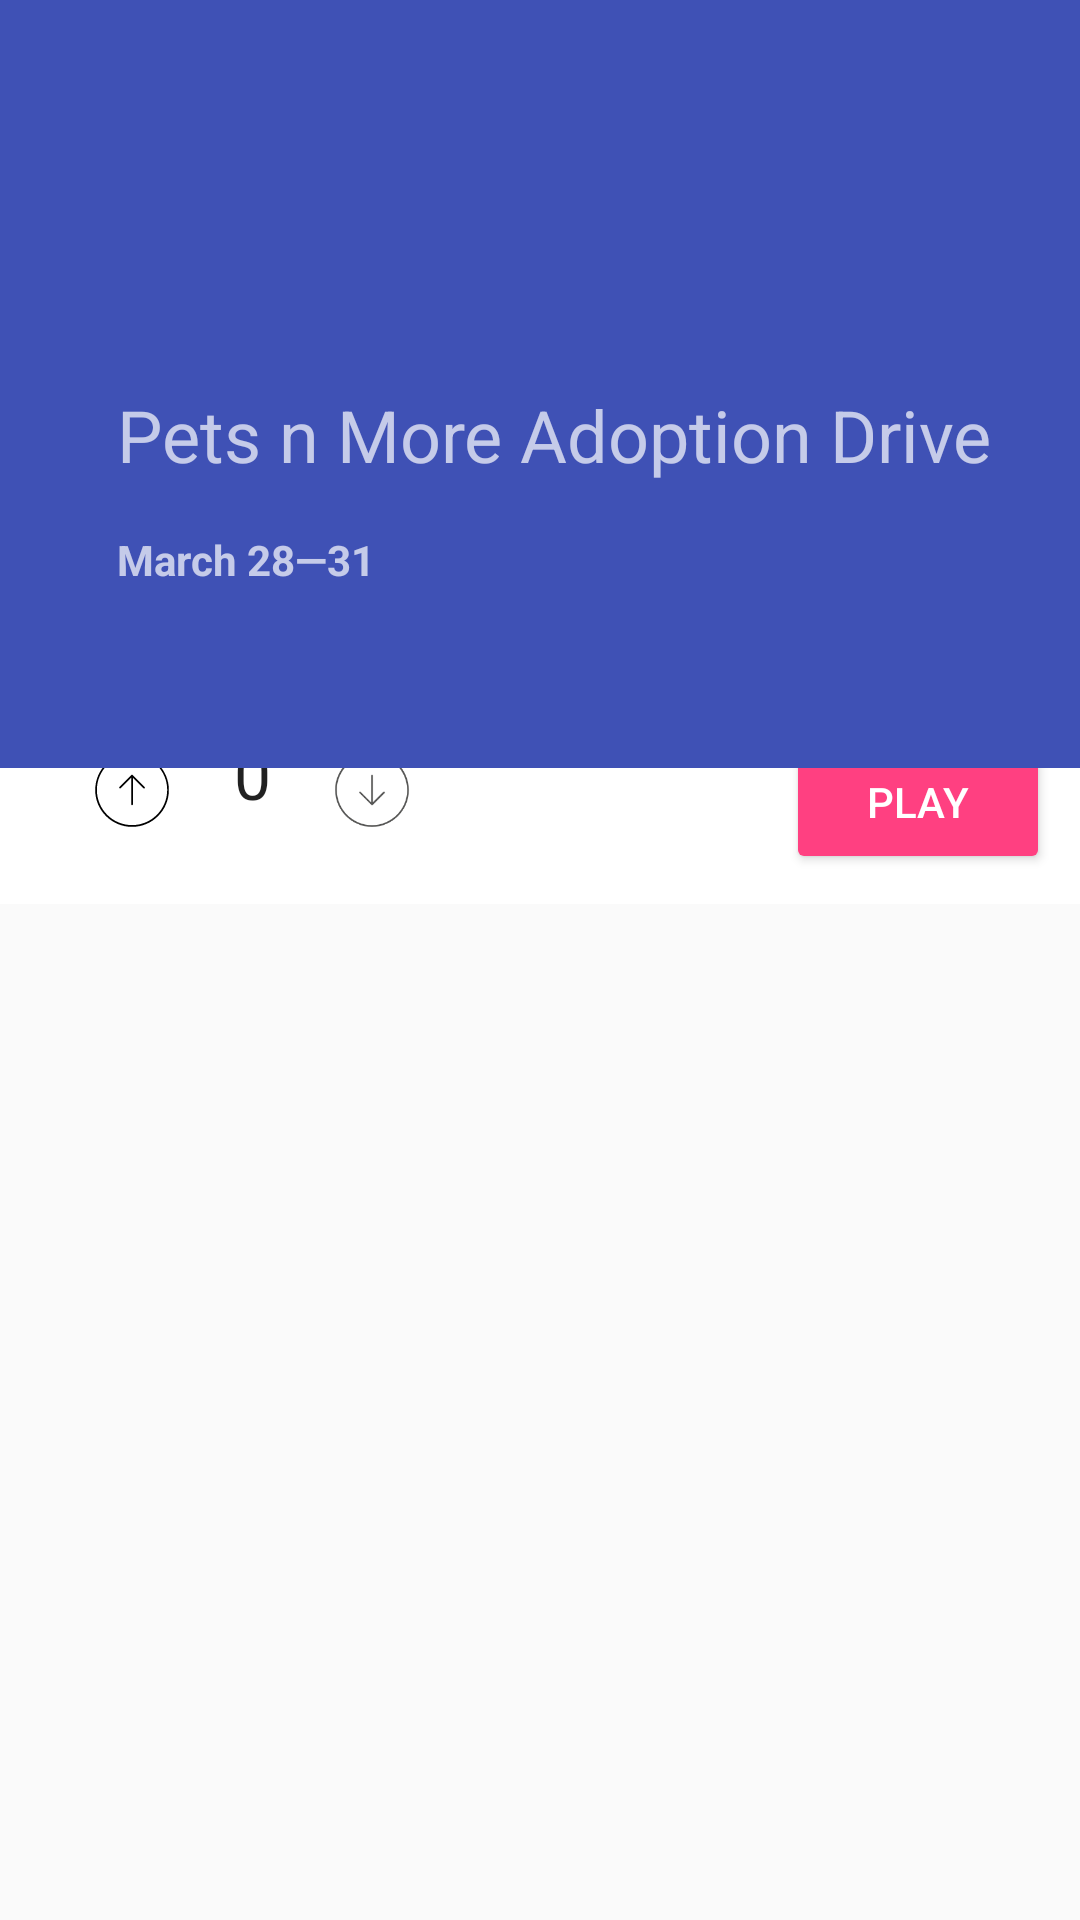

Layout XML and referenced resources for this Android screen:
<!-- AndroidManifest.xml: activity theme AppTheme.NoActionBar -->
<!-- res/layout/activity_podcast_detail.xml -->
<?xml version="1.0" encoding="utf-8"?>

<android.support.design.widget.CoordinatorLayout xmlns:android="http://schemas.android.com/apk/res/android"
    xmlns:app="http://schemas.android.com/apk/res-auto"
    xmlns:tools="http://schemas.android.com/tools"
    android:id="@+id/detail_content"
    android:layout_width="match_parent"
    android:layout_height="match_parent"
    android:fitsSystemWindows="true">

    <android.support.v4.widget.NestedScrollView
        android:layout_width="match_parent"
        android:layout_height="match_parent"
        android:layout_marginTop="-20dp"
        app:layout_behavior="@string/appbar_scrolling_view_behavior">

        <RelativeLayout
            android:layout_width="wrap_content"
            android:layout_height="wrap_content"
            android:layout_marginTop="0dp">

            <RelativeLayout
                android:id="@+id/actions"
                android:layout_width="match_parent"
                android:layout_height="wrap_content"
                android:background="@color/white"
                android:orientation="horizontal"
                android:paddingTop="7dp"
                android:paddingBottom="10dp"
                android:paddingLeft="24dp" >

                <ImageView
                    android:id="@+id/up_button"
                    android:layout_width="40dp"
                    android:layout_height="40dp"
                    android:src="@drawable/ic_up_arrow" />

                <TextView
                    android:id="@+id/scoreTextView"
                    android:layout_width="40dp"
                    android:layout_height="40dp"
                    android:textAlignment="center"
                    android:text="0"
                    style="@style/TextAppearance.AppCompat.Large"
                    android:layout_toRightOf="@+id/up_button"/>

                <ImageView
                    android:id="@+id/down_button"
                    android:layout_width="40dp"
                    android:layout_height="40dp"
                    android:src="@drawable/ic_down_arrow"
                    android:layout_toRightOf="@+id/scoreTextView"/>

                <Button
                    android:id="@+id/playButton"
                    android:layout_width="wrap_content"
                    android:layout_height="wrap_content"
                    android:layout_marginRight="10dp"
                    android:textAlignment="center"
                    android:text="Play"
                    android:layout_alignParentRight="true"
                    style="@style/Widget.AppCompat.Button.Colored"/>

            </RelativeLayout>

            <LinearLayout
                android:layout_width="match_parent"
                android:layout_height="match_parent"
                android:layout_below="@+id/actions"
                android:orientation="vertical"
                android:paddingLeft="24dp"
                android:paddingRight="24dp"
                android:paddingTop="@dimen/md_keylines">

                <TextView
                    android:id="@+id/description"
                    android:layout_width="wrap_content"
                    android:layout_height="wrap_content"
                    android:textColor="#979390"
                    tools:text="empty" />

            </LinearLayout>
        </RelativeLayout>
    </android.support.v4.widget.NestedScrollView>

    <android.support.design.widget.AppBarLayout
        android:id="@+id/appbar"
        android:layout_width="match_parent"
        android:layout_height="@dimen/app_bar_height"
        android:layout_marginTop="0dp"
        android:fitsSystemWindows="true"
        android:theme="@style/ThemeOverlay.AppCompat.Dark.ActionBar">

        <android.support.design.widget.CollapsingToolbarLayout
            android:id="@+id/collapsing_toolbar"
            android:layout_width="match_parent"
            android:layout_height="match_parent"
            android:fitsSystemWindows="true"
            android:theme="@style/ThemeOverlay.AppCompat.Dark"
            app:contentScrim="?attr/colorPrimary"
            app:expandedTitleMarginStart="24dp"
            app:layout_scrollFlags="scroll|exitUntilCollapsed">

            <ImageView
                android:id="@+id/image"
                android:layout_width="match_parent"
                android:layout_height="match_parent"
                android:background="@color/colorPrimary"
                android:fitsSystemWindows="true"
                android:scaleType="centerCrop"
                app:layout_collapseMode="parallax" />

            <android.support.v7.widget.Toolbar
                android:id="@+id/toolbar"
                android:layout_width="match_parent"
                android:layout_height="40dp"
                android:layout_alignParentBottom="true"
                android:layout_alignParentRight="true"
                app:layout_collapseMode="pin"
                app:popupTheme="@style/ThemeOverlay.AppCompat.Light" />

            <RelativeLayout
                android:id="@+id/details_top"
                android:layout_width="match_parent"
                android:layout_height="match_parent"
                android:layout_marginTop="100dp"
                android:orientation="vertical"
                android:paddingLeft="12dp"
                android:paddingRight="24dp">

                <TextView
                    android:id="@+id/titleTextView"
                    android:layout_width="match_parent"
                    android:layout_height="wrap_content"
                    android:layout_alignBottom="@+id/secondayTextView"
                    android:layout_alignStart="@+id/secondayTextView"
                    android:layout_marginBottom="35dp"
                    android:text="Pets n More Adoption Drive"
                    android:textSize="24sp" />

                <TextView
                    android:id="@+id/secondayTextView"
                    android:layout_width="wrap_content"
                    android:layout_height="wrap_content"
                    android:layout_alignParentStart="true"
                    android:layout_alignParentTop="true"
                    android:layout_marginStart="27dp"
                    android:layout_marginTop="77dp"
                    android:text="March 28—31 "
                    android:textSize="14sp"
                    android:textStyle="bold" />

                
                    
                    
                    
                    
                    
                    
                    

                
                    
                    
                    
                    
                    
                    
                    
            </RelativeLayout>
        </android.support.design.widget.CollapsingToolbarLayout>
    </android.support.design.widget.AppBarLayout>


</android.support.design.widget.CoordinatorLayout>
<!-- resources referenced by this layout -->
<resources>
  <color name="colorPrimary">#3F51B5</color>
  <color name="white">#FFFFFF</color>
  <dimen name="app_bar_height">256dp</dimen>
  <dimen name="md_keylines">16dp</dimen>
  <!-- drawable ic_down_arrow (drawable) -->
  <?xml version="1.0" encoding="utf-8"?>
  <vector android:height="24dp" android:viewportHeight="141.73"
      android:viewportWidth="141.73" android:width="24dp" xmlns:android="http://schemas.android.com/apk/res/android">
      <path android:fillColor="#575756" android:pathData="M70.86,27.34c-24,0 -43.52,19.52 -43.52,43.52c0,24 19.52,43.52 43.52,43.52c24,0 43.52,-19.52 43.52,-43.52C114.39,46.87 94.86,27.34 70.86,27.34zM70.86,112.39c-22.89,0 -41.52,-18.63 -41.52,-41.52c0,-22.9 18.63,-41.52 41.52,-41.52c22.9,0 41.52,18.63 41.52,41.52C112.39,93.76 93.76,112.39 70.86,112.39z"/>
      <path android:fillColor="#575756" android:pathData="M84.33,72.99L71.86,85.46V53.86c0,-0.55 -0.45,-1 -1,-1s-1,0.45 -1,1v31.6L57.4,72.99c-0.39,-0.39 -1.02,-0.39 -1.41,0s-0.39,1.02 0,1.41L70.16,88.58c0.09,0.09 0.2,0.17 0.33,0.22c0.12,0.05 0.25,0.08 0.38,0.08s0.26,-0.03 0.38,-0.08c0.12,-0.05 0.23,-0.13 0.33,-0.22l14.17,-14.17c0.39,-0.39 0.39,-1.02 0,-1.41S84.72,72.6 84.33,72.99z"/>
  </vector>
  <!-- drawable ic_up_arrow (drawable) -->
  <?xml version="1.0" encoding="utf-8"?>
  <vector android:height="24dp" android:viewportHeight="141.7"
      android:viewportWidth="141.7" android:width="24dp" xmlns:android="http://schemas.android.com/apk/res/android">
      <path android:fillColor="#FF000000" android:pathData="M70.9,114.4c24,0 43.5,-19.5 43.5,-43.5S94.9,27.3 70.9,27.3c-24,0 -43.5,19.5 -43.5,43.5C27.3,94.9 46.9,114.4 70.9,114.4zM70.9,29.3c22.9,0 41.5,18.6 41.5,41.5c0,22.9 -18.6,41.5 -41.5,41.5c-22.9,0 -41.5,-18.6 -41.5,-41.5C29.3,48 48,29.3 70.9,29.3z"/>
      <path android:fillColor="#FF000000" android:pathData="M57.4,68.7l12.5,-12.5v31.6c0,0.6 0.4,1 1,1s1,-0.4 1,-1V56.3l12.5,12.5c0.4,0.4 1,0.4 1.4,0s0.4,-1 0,-1.4L71.6,53.1c-0.1,-0.1 -0.2,-0.2 -0.3,-0.2c-0.1,-0.1 -0.3,-0.1 -0.4,-0.1s-0.3,0 -0.4,0.1c-0.1,0.1 -0.2,0.1 -0.3,0.2L56,67.3c-0.4,0.4 -0.4,1 0,1.4S57,69.1 57.4,68.7z"/>
  </vector>
  <style name="AppTheme.NoActionBar">
          <item name="windowActionBar">false</item>
          <item name="windowNoTitle">true</item>
      </style>
</resources>
